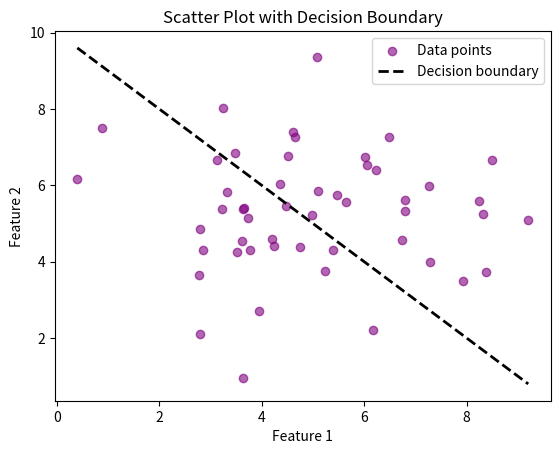

This figure's Python source:
import matplotlib.pyplot as plt
import numpy as np
import pandas as pd

# --- Synthetic "Titanic-like" dataset ---
np.random.seed(42)
n = 200
df = pd.DataFrame({
    "age": np.random.normal(loc=30, scale=12, size=n).clip(1, 80),
    "fare": np.random.exponential(scale=30, size=n),
    "survived": np.random.choice([0, 1], size=n, p=[0.6, 0.4])
})

np.random.seed(1)
x1 = np.random.normal(5, 2, 50)
x2 = np.random.normal(5, 2, 50)

# Made-up decision boundary: x2 = slope * x1 + intercept
slope, intercept = -1.0, 10

fig, ax = plt.subplots()
ax.scatter(x1, x2, color="purple", alpha=0.6, label="Data points")

x_line = np.linspace(x1.min(), x1.max(), 100)
y_line = slope * x_line + intercept
ax.plot(x_line, y_line, color="black", linestyle="--", linewidth=2, label="Decision boundary")

ax.set_xlabel("Feature 1")
ax.set_ylabel("Feature 2")
ax.set_title("Scatter Plot with Decision Boundary")
ax.legend()
plt.show()
